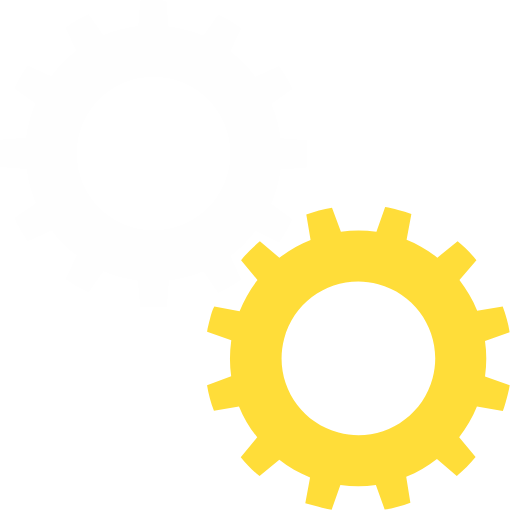
t = 0.00 s
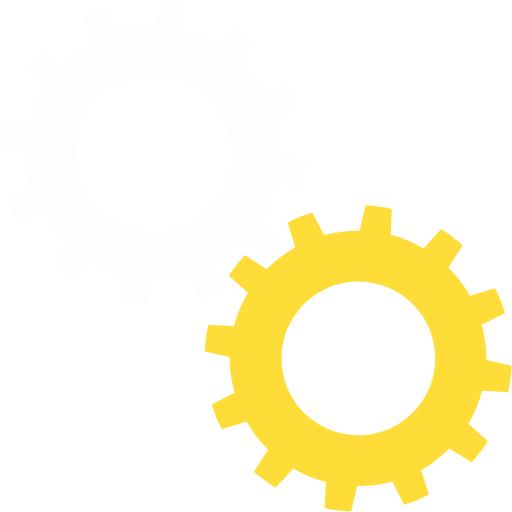
t = 0.19 s
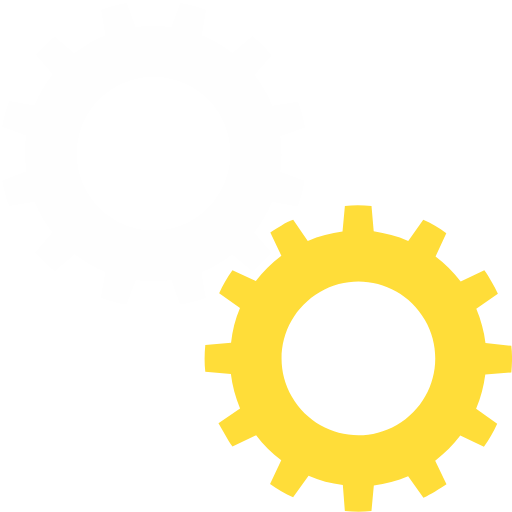
t = 0.38 s
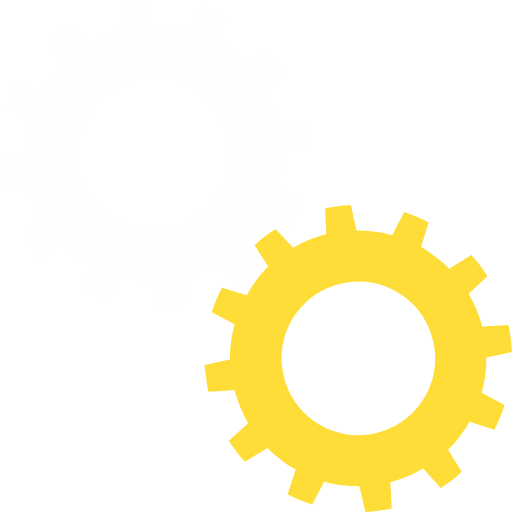
t = 0.56 s

The animated SVG that drew these frames (rendered in a browser with its animation timeline set to each time). Animation: 2 SMIL elements (animateTransform=2); one cycle of 0.75 s, repeats indefinitely.

<svg width='150px' height='150px' xmlns="http://www.w3.org/2000/svg" xmlns:xlink="http://www.w3.org/1999/xlink" viewBox="0 0 100 100" preserveAspectRatio="xMidYMid" class="uil-gears"><rect x="0" y="0" width="100" height="100" fill="none"></rect><g transform="translate(-20,-20)"><path d="M79.9,52.6C80,51.8,80,50.9,80,50s0-1.8-0.1-2.6l-5.1-0.4c-0.3-2.4-0.9-4.6-1.8-6.7l4.2-2.9c-0.7-1.6-1.6-3.1-2.6-4.5 L70,35c-1.4-1.9-3.1-3.5-4.9-4.9l2.2-4.6c-1.4-1-2.9-1.9-4.5-2.6L59.8,27c-2.1-0.9-4.4-1.5-6.7-1.8l-0.4-5.1C51.8,20,50.9,20,50,20 s-1.8,0-2.6,0.1l-0.4,5.1c-2.4,0.3-4.6,0.9-6.7,1.8l-2.9-4.1c-1.6,0.7-3.1,1.6-4.5,2.6l2.1,4.6c-1.9,1.4-3.5,3.1-5,4.9l-4.5-2.1 c-1,1.4-1.9,2.9-2.6,4.5l4.1,2.9c-0.9,2.1-1.5,4.4-1.8,6.8l-5,0.4C20,48.2,20,49.1,20,50s0,1.8,0.1,2.6l5,0.4 c0.3,2.4,0.9,4.7,1.8,6.8l-4.1,2.9c0.7,1.6,1.6,3.1,2.6,4.5l4.5-2.1c1.4,1.9,3.1,3.5,5,4.9l-2.1,4.6c1.4,1,2.9,1.9,4.5,2.6l2.9-4.1 c2.1,0.9,4.4,1.5,6.7,1.8l0.4,5.1C48.2,80,49.1,80,50,80s1.8,0,2.6-0.1l0.4-5.1c2.3-0.3,4.6-0.9,6.7-1.8l2.9,4.2 c1.6-0.7,3.1-1.6,4.5-2.6L65,69.9c1.9-1.4,3.5-3,4.9-4.9l4.6,2.2c1-1.4,1.9-2.9,2.6-4.5L73,59.8c0.9-2.1,1.5-4.4,1.8-6.7L79.9,52.6 z M50,65c-8.3,0-15-6.7-15-15c0-8.3,6.7-15,15-15s15,6.7,15,15C65,58.3,58.3,65,50,65z" fill="#fefefe"><animateTransform attributeName="transform" type="rotate" from="90 50 50" to="0 50 50" dur="0.75s" repeatCount="indefinite"></animateTransform></path></g><g transform="translate(20,20) rotate(15 50 50)"><path d="M79.9,52.6C80,51.8,80,50.9,80,50s0-1.8-0.1-2.6l-5.1-0.4c-0.3-2.4-0.9-4.6-1.8-6.7l4.2-2.9c-0.7-1.6-1.6-3.1-2.6-4.5 L70,35c-1.4-1.9-3.1-3.5-4.9-4.9l2.2-4.6c-1.4-1-2.9-1.9-4.5-2.6L59.8,27c-2.1-0.9-4.4-1.5-6.7-1.8l-0.4-5.1C51.8,20,50.9,20,50,20 s-1.8,0-2.6,0.1l-0.4,5.1c-2.4,0.3-4.6,0.9-6.7,1.8l-2.9-4.1c-1.6,0.7-3.1,1.6-4.5,2.6l2.1,4.6c-1.9,1.4-3.5,3.1-5,4.9l-4.5-2.1 c-1,1.4-1.9,2.9-2.6,4.5l4.1,2.9c-0.9,2.1-1.5,4.4-1.8,6.8l-5,0.4C20,48.2,20,49.1,20,50s0,1.8,0.1,2.6l5,0.4 c0.3,2.4,0.9,4.7,1.8,6.8l-4.1,2.9c0.7,1.6,1.6,3.1,2.6,4.5l4.5-2.1c1.4,1.9,3.1,3.5,5,4.9l-2.1,4.6c1.4,1,2.9,1.9,4.5,2.6l2.9-4.1 c2.1,0.9,4.4,1.5,6.7,1.8l0.4,5.1C48.2,80,49.1,80,50,80s1.8,0,2.6-0.1l0.4-5.1c2.3-0.3,4.6-0.9,6.7-1.8l2.9,4.2 c1.6-0.7,3.1-1.6,4.5-2.6L65,69.9c1.9-1.4,3.5-3,4.9-4.9l4.6,2.2c1-1.4,1.9-2.9,2.6-4.5L73,59.8c0.9-2.1,1.5-4.4,1.8-6.7L79.9,52.6 z M50,65c-8.3,0-15-6.7-15-15c0-8.3,6.7-15,15-15s15,6.7,15,15C65,58.3,58.3,65,50,65z" fill="#ffdd39"><animateTransform attributeName="transform" type="rotate" from="0 50 50" to="90 50 50" dur="0.75s" repeatCount="indefinite"></animateTransform></path></g></svg>
